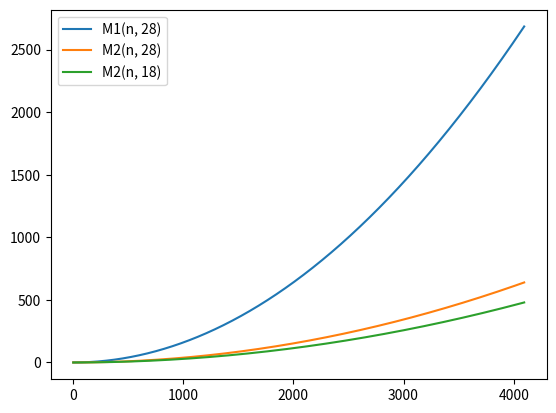

Source code (Python):
import numpy as np
import matplotlib.pyplot as plt

nmax = 4096

def N(n):
    return (n * n)

def T(n):
    return (2 * (n - 1) * (n - 1))

def I(n):
    return (3 * T(n))
    
def M1(n, S):
    return (I(n) * S)

def M2(n, S):
    return (N(n) * S + 2 * I(n))
    
def M3(n):
    return (M2(n, 18) + n / 16 * (16 + 2) * 4)

Ko = 1 / 1024.0;
Mo = 1 / (1024.0 * 1024.0);
    
x       = [n for n in range(2, nmax)]
yM1_28  = [M1(n, 28) * Mo for n in x]
yM2_28  = [M2(n, 28) * Mo for n in x]
yM2_18  = [M3(n) * Mo for n in x]
Tn      = [T(n) for n in x]

rM1_28  = [M1(n, 28) / T(n) for n in x]
rM2_28  = [M2(n, 28) / T(n) for n in x]
rM2_18  = [M3(n) / T(n) for n in x]

plt.plot(x, yM1_28, label="M1(n, 28)")
plt.plot(x, yM2_28, label="M2(n, 28)")
plt.plot(x, yM2_18, label="M2(n, 18)")

#plt.plot(x, rM1_28, label="M1(n, 28) / T(n)")
#plt.plot(x, rM2_28, label="M2(n, 28) / T(n)")
#plt.plot(x, rM2_18, label="M3(n, 18) / T(n)")

plt.legend()
plt.show()